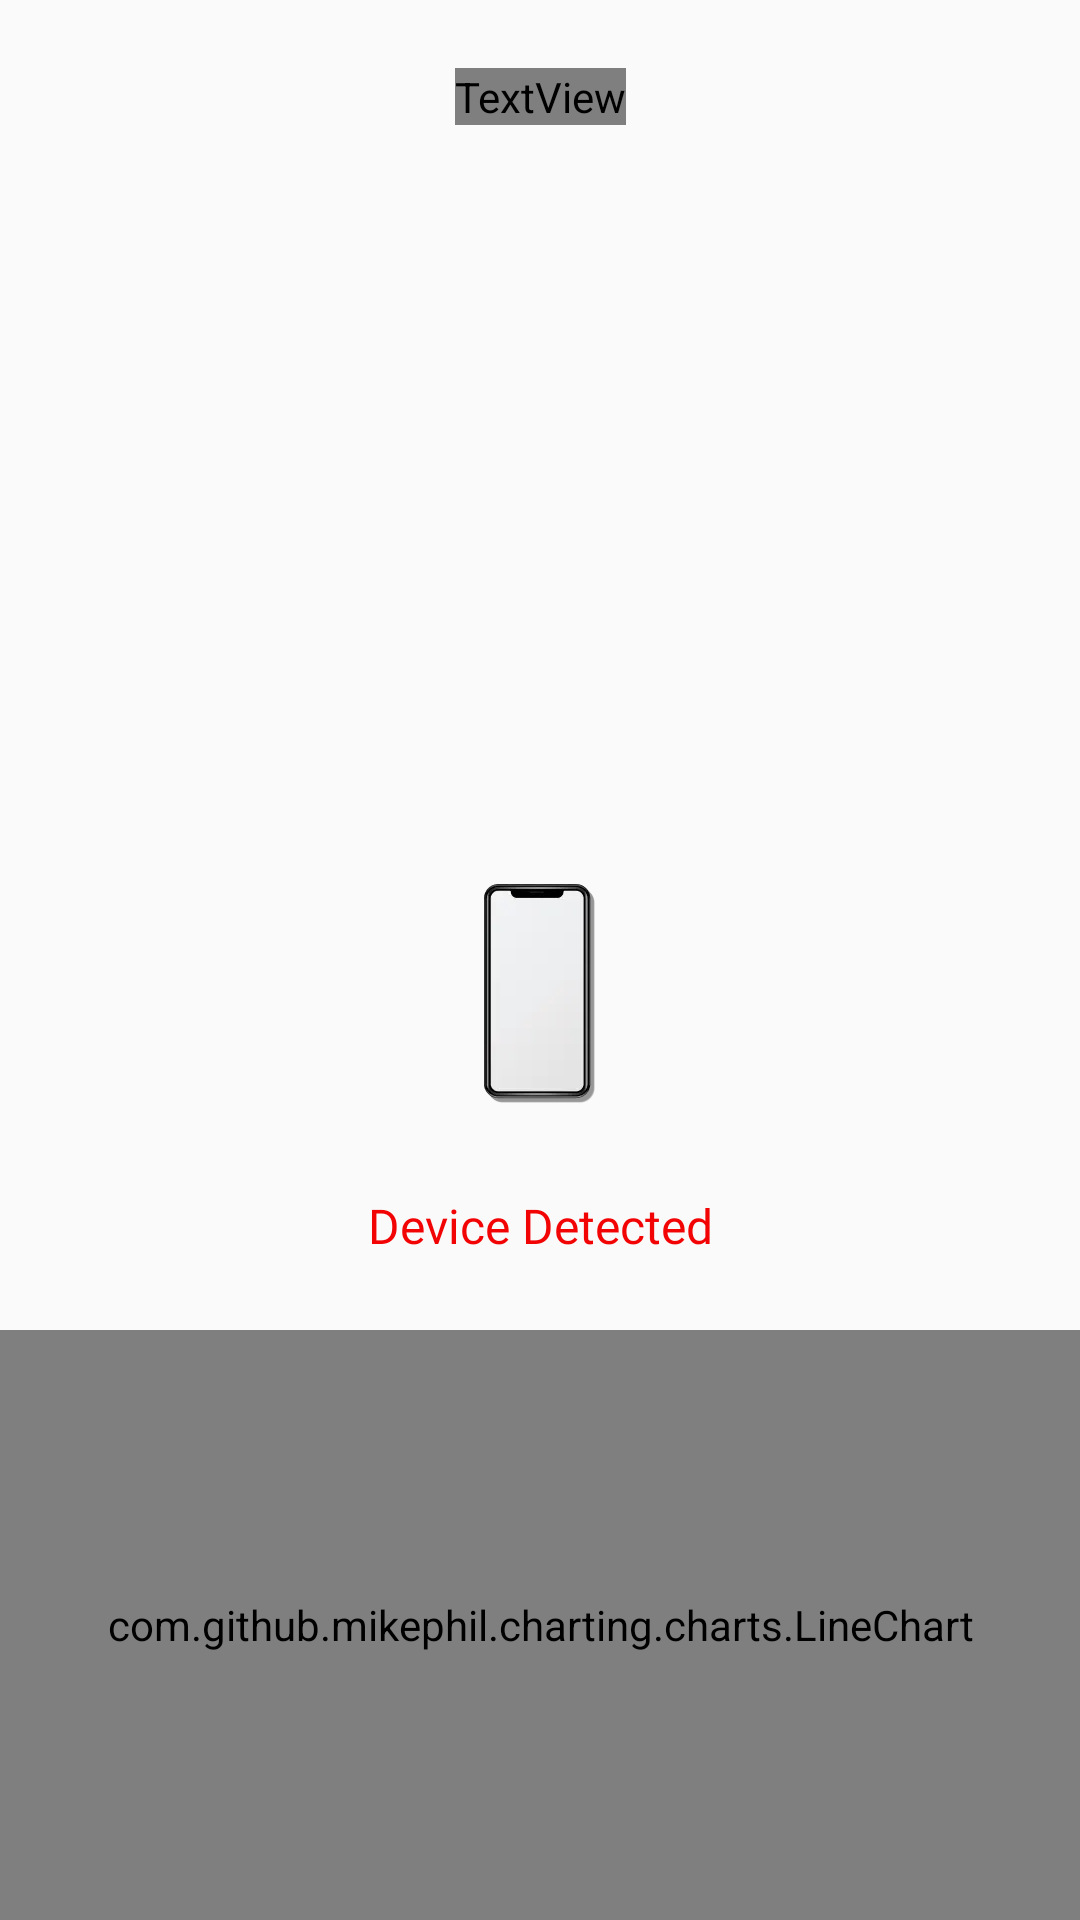

Layout XML and referenced resources for this Android screen:
<!-- AndroidManifest.xml: application theme CustomTheme -->
<!-- res/layout/activity_spy_cam.xml -->
<?xml version="1.0" encoding="utf-8"?>
<androidx.constraintlayout.widget.ConstraintLayout xmlns:android="http://schemas.android.com/apk/res/android"
    xmlns:app="http://schemas.android.com/apk/res-auto"
    xmlns:tools="http://schemas.android.com/tools"
    android:layout_width="match_parent"
    android:layout_height="match_parent"
    tools:context=".ui.activity.SpyCam"
    android:background="?attr/backgroundColor">

    <TextView
        android:id="@+id/headingtext"
        android:layout_width="wrap_content"
        android:layout_height="wrap_content"
        android:fontFamily="@font/inter_semibold"
        android:text="Spy Cam Detector"
        android:textColor="?attr/Text_Color"
        android:textSize="18sp"
        android:textStyle="bold"
        app:layout_constraintBottom_toBottomOf="@+id/backIcon"
        app:layout_constraintEnd_toEndOf="parent"
        app:layout_constraintStart_toStartOf="parent"
        app:layout_constraintTop_toTopOf="@+id/backIcon" />

    <ImageView
        android:id="@+id/backIcon"
        android:layout_width="wrap_content"
        android:layout_height="wrap_content"
        android:layout_marginStart="16dp"
        android:layout_marginTop="32dp"
        android:background="@drawable/white_wripple"
        app:layout_constraintStart_toStartOf="parent"
        app:layout_constraintTop_toTopOf="parent"
        app:srcCompat="?attr/back_arrow" />

    <LinearLayout
        android:id="@+id/linearLayout"
        android:layout_width="match_parent"
        android:layout_height="300dp"
        android:layout_marginTop="32dp"
        android:gravity="center"
        android:orientation="vertical"
        app:layout_constraintEnd_toEndOf="parent"
        app:layout_constraintStart_toStartOf="parent"
        app:layout_constraintTop_toBottomOf="@+id/headingtext">


        <ImageView
            android:id="@+id/flow_five"
            android:layout_width="233dp"
            android:layout_height="55dp"
            android:layout_marginTop="32dp"
            app:layout_constraintEnd_toEndOf="@+id/flow_four"
            app:layout_constraintStart_toStartOf="@+id/flow_four"
            app:layout_constraintTop_toBottomOf="@+id/headingtext"
            app:srcCompat="?attr/flow_five" />

        <ImageView
            android:id="@+id/flow_four"
            android:layout_width="170dp"
            android:layout_height="39dp"
            app:layout_constraintEnd_toEndOf="@+id/flow_three"
            app:layout_constraintStart_toStartOf="@+id/flow_three"
            app:layout_constraintTop_toBottomOf="@+id/flow_five"
            app:srcCompat="?attr/flow_four" />

        <ImageView
            android:id="@+id/flow_three"
            android:layout_width="116dp"
            android:layout_height="28dp"
            app:layout_constraintEnd_toEndOf="@+id/flow_two"
            app:layout_constraintStart_toStartOf="@+id/flow_two"
            app:layout_constraintTop_toBottomOf="@+id/flow_four"
            app:srcCompat="?attr/flow_three" />

        <ImageView
            android:id="@+id/flowTwo"
            android:layout_width="79dp"
            android:layout_height="18dp"
            android:layout_marginTop="5dp"
            app:srcCompat="?attr/flow_two" />

        <ImageView
            android:id="@+id/flowOne"
            android:layout_width="48dp"
            android:layout_height="12dp"
            android:layout_marginTop="10dp"
            app:layout_constraintEnd_toEndOf="@+id/mobileImage"
            app:layout_constraintHorizontal_bias="0.498"
            app:layout_constraintStart_toStartOf="@+id/mobileImage"
            app:layout_constraintTop_toBottomOf="@+id/flow_two"
            app:srcCompat="?attr/flow_one" />

        <ImageView
            android:id="@+id/mobileImage"
            android:layout_width="37dp"
            android:layout_height="73dp"
            android:layout_marginTop="16dp"
            app:layout_constraintBottom_toTopOf="@+id/detectMessageText"
            app:layout_constraintEnd_toEndOf="parent"
            app:layout_constraintStart_toStartOf="parent"
            app:layout_constraintTop_toBottomOf="@+id/flowOne"
            app:srcCompat="@drawable/mobile" />
    </LinearLayout>

    <TextView
        android:id="@+id/detectMessageText"
        android:layout_width="wrap_content"
        android:layout_height="wrap_content"
        android:layout_marginTop="24dp"
        android:layout_marginBottom="24dp"
        android:fontFamily="@font/inter_semibold"
        android:text="Device Detected"
        android:textColor="#F20405"
        android:textSize="16sp"
        app:layout_constraintBottom_toTopOf="@+id/spy_graph"
        app:layout_constraintEnd_toEndOf="@+id/linearLayout"
        app:layout_constraintStart_toStartOf="@+id/linearLayout"
        app:layout_constraintTop_toBottomOf="@+id/linearLayout" />

    <com.github.mikephil.charting.charts.LineChart
        android:id="@+id/spy_graph"
        android:layout_width="match_parent"
        android:layout_height="0dp"
        app:layout_constraintBottom_toBottomOf="parent"
        app:layout_constraintEnd_toEndOf="parent"
        app:layout_constraintStart_toStartOf="parent"
        app:layout_constraintTop_toBottomOf="@+id/detectMessageText" />



</androidx.constraintlayout.widget.ConstraintLayout>
<!-- resources referenced by this layout -->
<resources>
  <!-- drawable mobile: webp bitmap (drawable, 1100 bytes) -->
  <style name="CustomTheme" parent="Theme.AppCompat.Light.NoActionBar">
          <item name="colorPrimary">@color/darkMood</item>
  
          
          <item name="colorPrimaryDark">@color/darkMood</item>
          <item name="colorAccent">@color/darkMood</item>
      </style>
  <color name="darkMood">#0F2A3D</color>
</resources>
